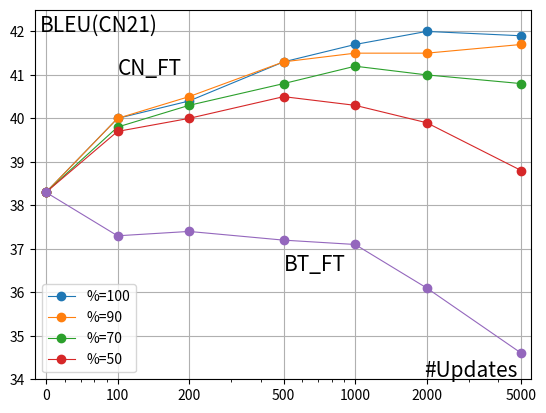

The matplotlib source for this figure: (Note: this script raises an exception after producing the figure.)
import matplotlib.pyplot as plt

# create data
nu = [50,100,200,500,1000,2000,5000]
bl100 = [38.3, 40.0, 40.4, 41.3, 41.7, 42.0, 41.90]
bl90 = [38.3, 40.0, 40.5, 41.3, 41.5, 41.5, 41.7]
bl70 = [38.3, 39.8, 40.3, 40.8, 41.2, 41.0, 40.8]
bl50 = [38.3, 39.7, 40.0, 40.5, 40.3, 39.9, 38.8]
blbt = [38.3, 37.3, 37.4, 37.2, 37.1, 36.1, 34.6]

textFile="CN21_bleu"
# plot lines
fig1, ax1 = plt.subplots()
ax1.plot(nu, bl100,"-o", label = "%=100", linewidth=0.8)
ax1.plot(nu, bl90,"-o", label = "%=90", linewidth=0.8)
ax1.plot(nu, bl70,"-o", label = "%=70", linewidth=0.8)
ax1.plot(nu, bl50,"-o", label = "%=50", linewidth=0.8)
ax1.plot(nu, blbt,"-o", linewidth=0.8)
ax1.set_xscale('log')
ax1.set_xticks(nu)

ax1.axis([45,5500,34,42.5])
ax1.set_xticklabels(["0","100","200","500","1000","2000","5000"])
ax1.text(47, 42,'BLEU(CN21)', fontsize=15)
ax1.text(1950, 34.05, '#Updates', fontsize=15)
ax1.text(500, 36.5, 'BT_FT', fontsize=15)
ax1.text(100, 41, 'CN_FT', fontsize=15)
#ax1.set_xlabel("num_updates")
#ax1.set_ylabel(textFile)
plt.legend(loc=3)
plt.grid(True)
plt.savefig("../resources/CN21_bleu.png")


#plt.show()
